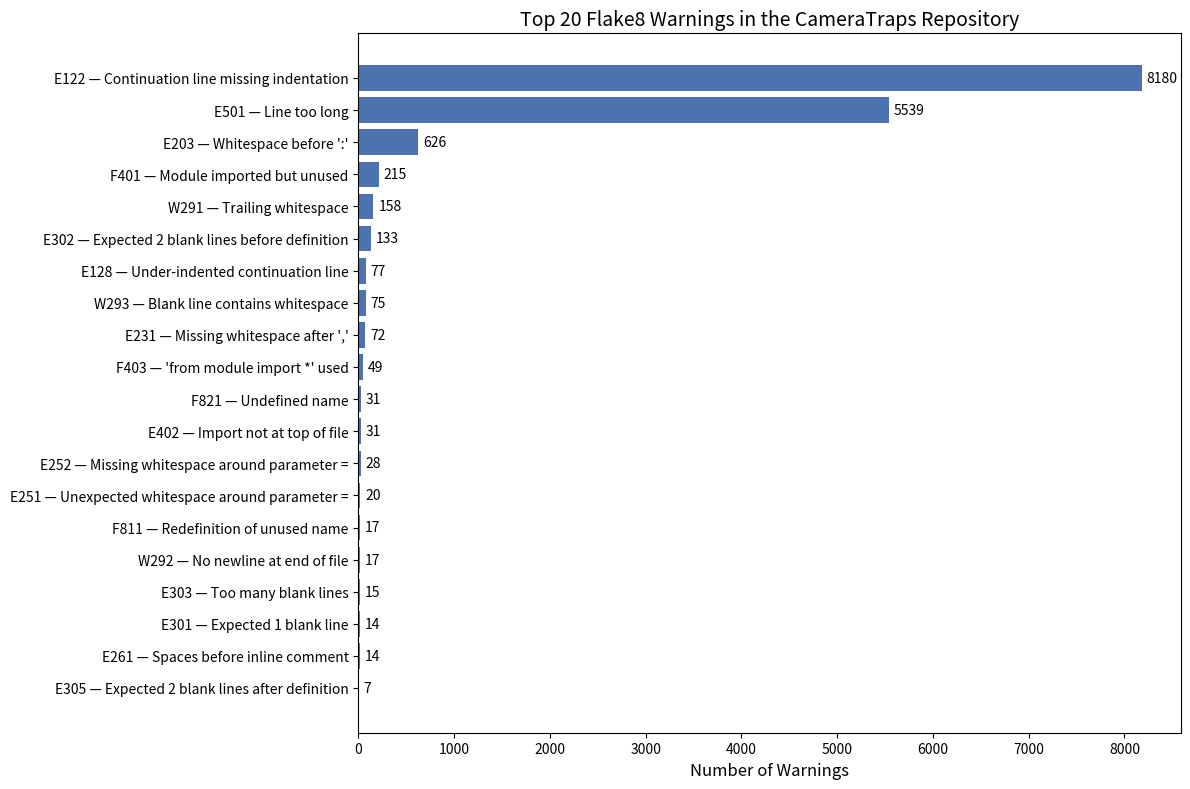

The matplotlib source for this figure:
import matplotlib.pyplot as plt

codes = [
"E122","E501","E203","F401","W291","E302","E128","W293","E231","F403",
"F821","E402","E252","E251","F811","W292","E303","E301","E261","E305"
]

counts = [
8180,5539,626,215,158,133,77,75,72,49,
31,31,28,20,17,17,15,14,14,7
]

names = [
"Continuation line missing indentation",
"Line too long",
"Whitespace before ':'",
"Module imported but unused",
"Trailing whitespace",
"Expected 2 blank lines before definition",
"Under-indented continuation line",
"Blank line contains whitespace",
"Missing whitespace after ','",
"'from module import *' used",
"Undefined name",
"Import not at top of file",
"Missing whitespace around parameter =",
"Unexpected whitespace around parameter =",
"Redefinition of unused name",
"No newline at end of file",
"Too many blank lines",
"Expected 1 blank line",
"Spaces before inline comment",
"Expected 2 blank lines after definition"
]

labels = [f"{c} — {n}" for c, n in zip(codes, names)]

plt.figure(figsize=(12,8), dpi=300)

bars = plt.barh(labels, counts, color="#4C72B0")

plt.xlabel("Number of Warnings", fontsize=12)
plt.title("Top 20 Flake8 Warnings in the CameraTraps Repository", fontsize=14)

plt.gca().invert_yaxis()

for i, v in enumerate(counts):
    plt.text(v + 50, i, str(v), va="center")

plt.tight_layout()

plt.savefig("flake8_top20_warnings.png", dpi=300)
plt.show()
